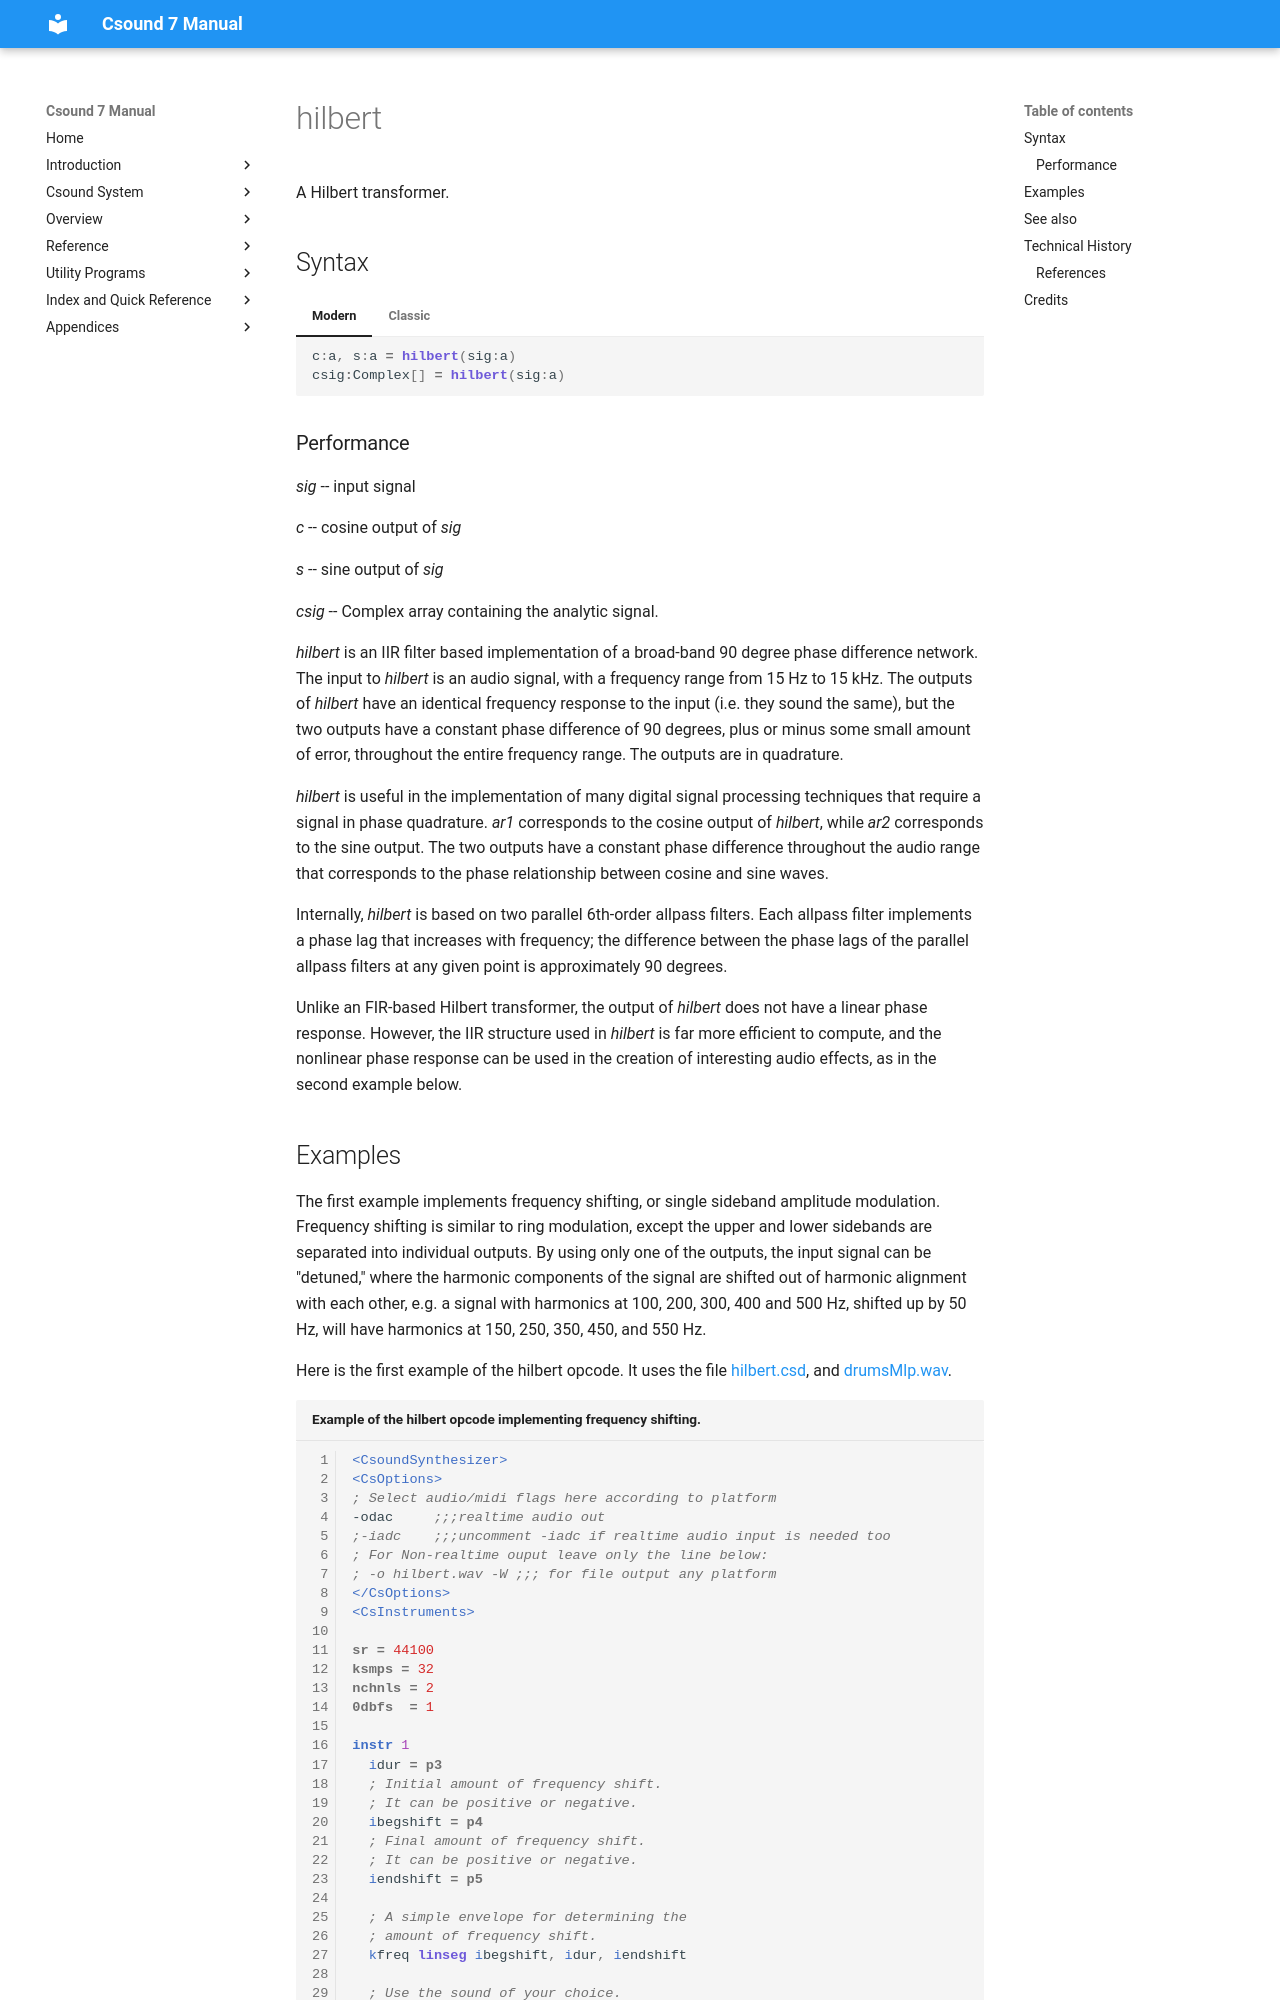

repository: csound/manual · page: opcodes/hilbert/index.html · generator: mkdocs

<!--
id:hilbert
category:Signal Modifiers:Specialized Filters
-->
# hilbert
A Hilbert transformer.

## Syntax
=== "Modern"
    ``` csound-orc
    c:a, s:a = hilbert(sig:a)
    csig:Complex[] = hilbert(sig:a)
    ```

=== "Classic"
    ``` csound-orc
    ac, as hilbert asig
    sig:Complex[] hilbert asig
    ```
